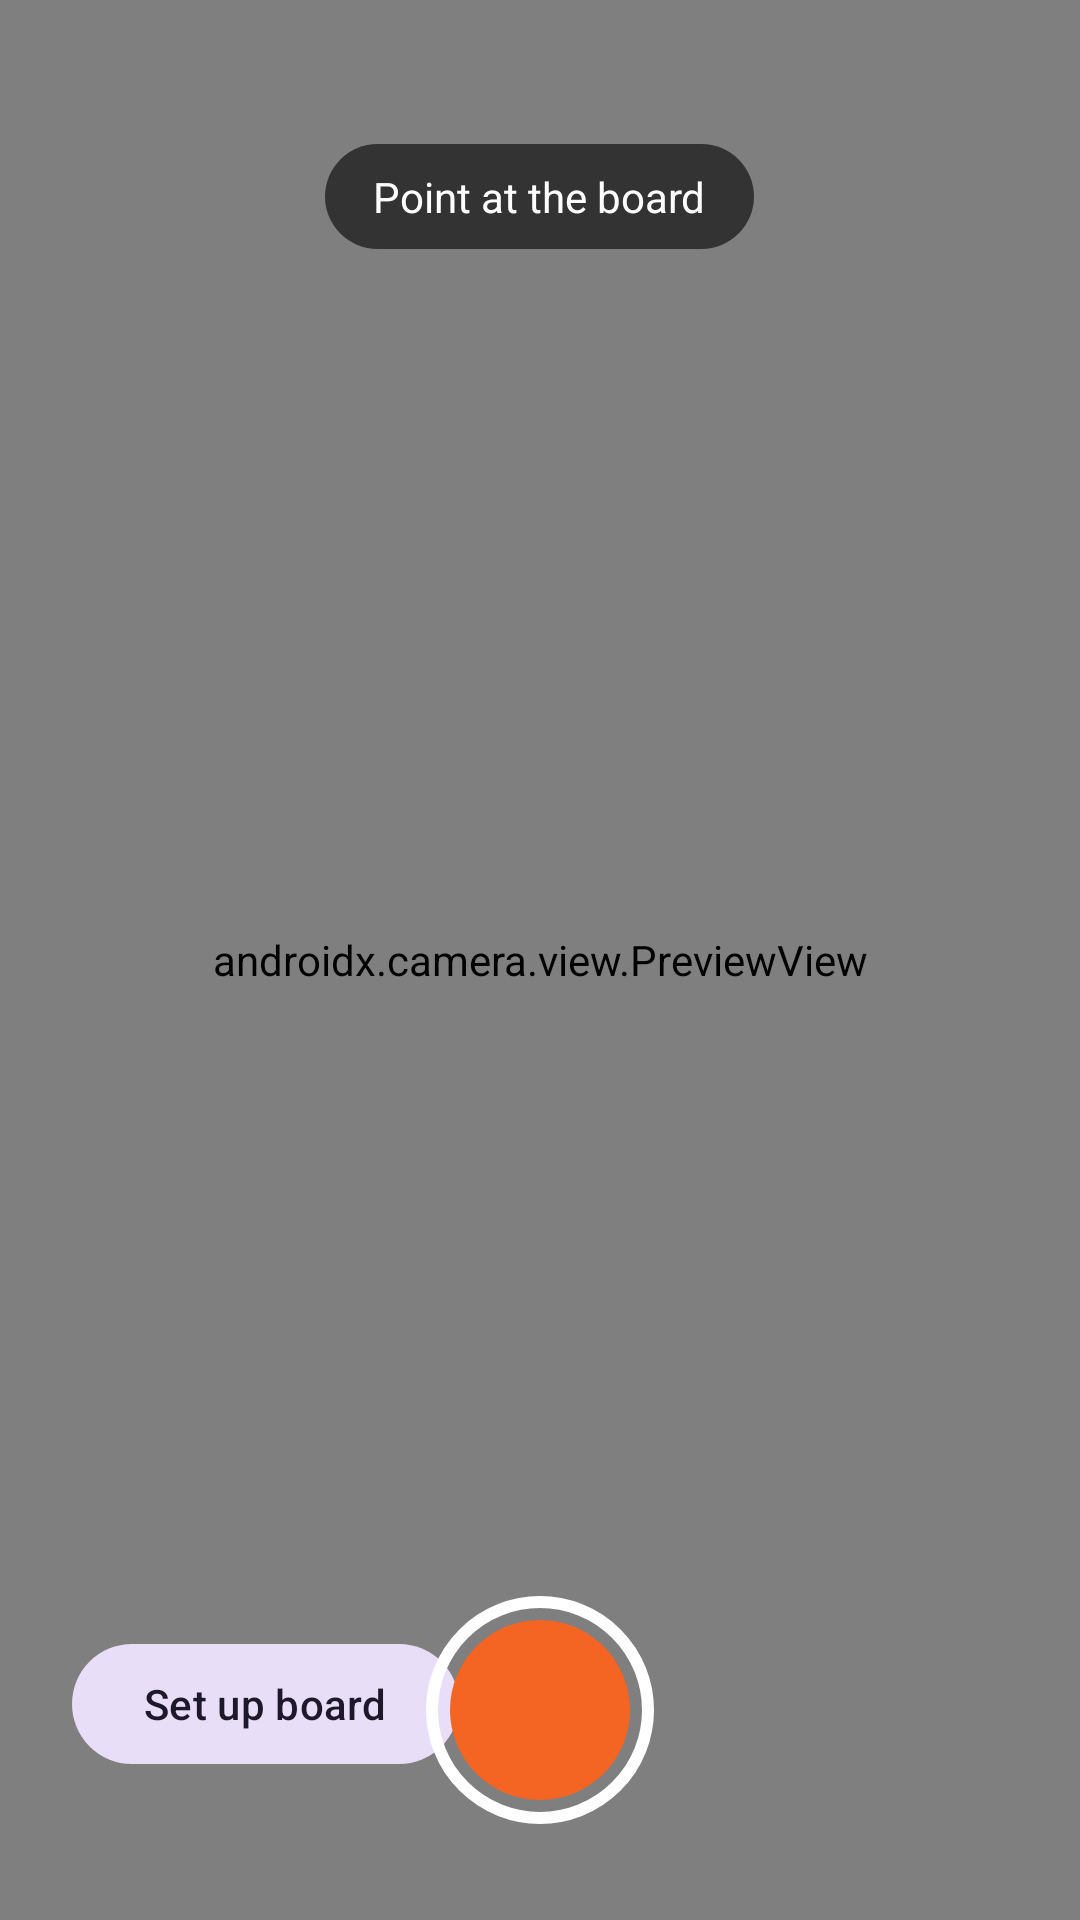

Layout XML and referenced resources for this Android screen:
<!-- AndroidManifest.xml: application theme Theme.ChessCameraApp -->
<!-- res/layout/fragment_record.xml -->
<?xml version="1.0" encoding="utf-8"?>
<FrameLayout xmlns:android="http://schemas.android.com/apk/res/android"
    android:layout_width="match_parent"
    android:layout_height="match_parent"
    android:background="@android:color/black">

    <androidx.camera.view.PreviewView
        android:id="@+id/preview"
        android:layout_width="match_parent"
        android:layout_height="match_parent" />

    <TextView
        android:id="@+id/status_pill"
        android:layout_width="wrap_content"
        android:layout_height="wrap_content"
        android:layout_gravity="top|center_horizontal"
        android:layout_marginTop="48dp"
        android:background="@drawable/pill_bg"
        android:paddingHorizontal="16dp"
        android:paddingVertical="8dp"
        android:text="Point at the board"
        android:textColor="@color/white" />

    <com.google.android.material.button.MaterialButton
        android:id="@+id/btn_setup"
        style="@style/Widget.Material3.Button.TonalButton"
        android:layout_width="wrap_content"
        android:layout_height="wrap_content"
        android:layout_gravity="bottom|start"
        android:layout_marginStart="24dp"
        android:layout_marginBottom="48dp"
        android:text="Set up board" />

    <View
        android:id="@+id/shutter"
        android:layout_width="76dp"
        android:layout_height="76dp"
        android:layout_gravity="bottom|center_horizontal"
        android:layout_marginBottom="32dp"
        android:background="@drawable/shutter_button" />
</FrameLayout>
<!-- resources referenced by this layout -->
<resources>
  <color name="white">#FFFFFF</color>
  <!-- drawable pill_bg (drawable) -->
  <?xml version="1.0" encoding="utf-8"?>
  <shape xmlns:android="http://schemas.android.com/apk/res/android">
      <solid android:color="#99000000" />
      <corners android:radius="999dp" />
  </shape>
  <!-- drawable shutter_button (drawable) -->
  <?xml version="1.0" encoding="utf-8"?>
  <layer-list xmlns:android="http://schemas.android.com/apk/res/android">
      <item>
          <shape android:shape="oval">
              <stroke android:width="4dp" android:color="@color/white" />
              <solid android:color="#00000000" />
          </shape>
      </item>
      <item android:top="8dp" android:bottom="8dp" android:left="8dp" android:right="8dp">
          <shape android:shape="oval">
              <solid android:color="@color/brand_orange" />
          </shape>
      </item>
  </layer-list>
  <style name="Theme.ChessCameraApp" parent="Theme.Material3.DayNight.NoActionBar">
          <item name="colorPrimary">@color/brand_orange</item>
          <item name="colorOnPrimary">@color/white</item>
          <item name="colorSecondary">@color/board_green</item>
          <item name="android:windowBackground">@color/cream</item>
      </style>
  <color name="brand_orange">#F46524</color>
  <color name="board_green">#2F6F4F</color>
  <color name="cream">#F5F1E3</color>
</resources>
